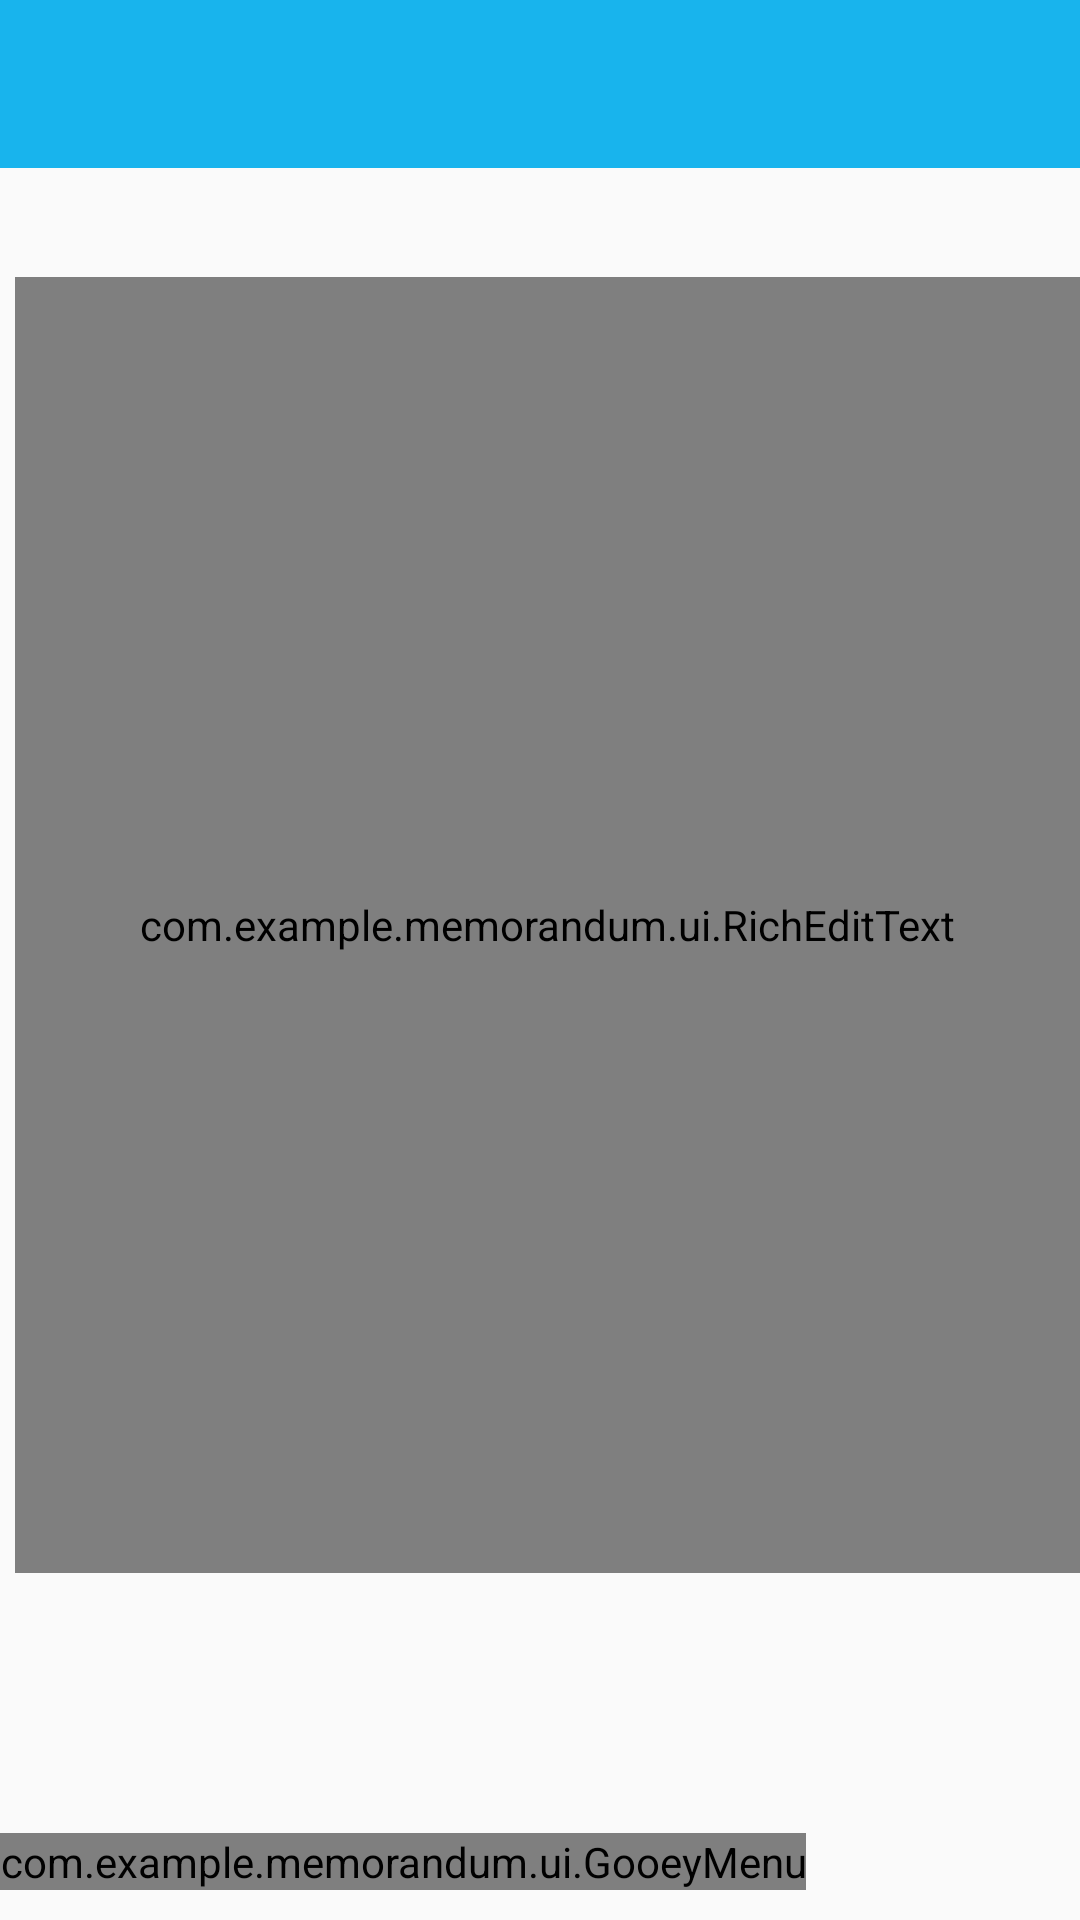

Android layout source for this screen:
<!-- AndroidManifest.xml: application theme AppTheme -->
<!-- res/layout/activity_memorandum.xml -->
<LinearLayout xmlns:android="http://schemas.android.com/apk/res/android"
    xmlns:app="http://schemas.android.com/apk/res-auto"
    xmlns:tools="http://schemas.android.com/tools"
    android:layout_width="match_parent"
    android:layout_height="match_parent"
    android:orientation="vertical">

    <android.support.v7.widget.Toolbar
        android:id="@+id/toolbar"
        android:layout_width="match_parent"
        android:layout_height="?attr/actionBarSize"
        android:background="@color/colorPrimary"
        android:theme="@style/ThemeOverlay.AppCompat.Dark.ActionBar"
        app:popupTheme="@style/ThemeOverlay.AppCompat.Light" />
    
        
        
    <TextView
        android:layout_width="match_parent"
        android:layout_height="0dp"
        android:layout_weight="1"
        android:layout_marginTop="10dp"
        android:layout_marginLeft="5dp"
        android:id="@+id/exact_time" />
    <com.example.memorandum.ui.RichEditText
        android:id="@+id/input"
        android:layout_marginLeft="5dp"
        android:layout_marginTop="5dp"
        android:layout_width="match_parent"
        android:layout_height="0dp"
        android:layout_weight="20"
        android:gravity="top"
        android:background="@null"
        android:paddingTop="0dp"/>

    <RelativeLayout android:id="@+id/checkboxlayout"
        android:layout_width="fill_parent"
        android:layout_height="wrap_content"
        android:layout_weight="4">

    </RelativeLayout>

    <com.example.memorandum.ui.GooeyMenu
        android:id="@+id/gooey_menu"
        android:layout_width="wrap_content"
        android:layout_height="wrap_content"
        android:layout_marginBottom="10dp"
        app:fab_radius="@dimen/big_circle_radius"
        app:gap_between_menu_fab="@dimen/min_gap"
        app:menu_radius="@dimen/small_circle_radius"
        app:no_of_menu="5"
        app:menu_drawable="@array/drawable_array"
        tools:ignore="MissingPrefix" />

</LinearLayout>
<!-- resources referenced by this layout -->
<resources>
  <array name="drawable_array">
  
          <item>@drawable/item_selector_star</item>
          <item>@drawable/item_selector_pending</item>
          <item>@drawable/item_selector_reminder</item>
          <item>@drawable/item_selector_camera</item>
          <item>@drawable/item_selector_picture</item>
      </array>
  <color name="colorPrimary">#18b4Ed</color>
  <dimen name="big_circle_radius">30dp</dimen>
  <dimen name="min_gap">80dp</dimen>
  <dimen name="small_circle_radius">20dp</dimen>
  <style name="AppTheme" parent="Theme.AppCompat.Light.NoActionBar">
          
          <item name="colorPrimary">@color/colorPrimary</item>
          <item name="colorPrimaryDark">@color/colorPrimaryDark</item>
          <item name="colorAccent">@color/colorPrimary</item>
  
      </style>
  <!-- drawable item_selector_star (drawable) -->
  <?xml version="1.0" encoding="utf-8"?>
  <selector xmlns:android="http://schemas.android.com/apk/res/android">
  
      <item android:drawable="@drawable/star" android:state_pressed="true" />
      
      <item android:drawable="@drawable/star_hollow" />
      
  
  </selector>
  <!-- drawable item_selector_pending (drawable) -->
  <?xml version="1.0" encoding="utf-8"?>
  <selector xmlns:android="http://schemas.android.com/apk/res/android">
  
      <item android:drawable="@drawable/pending" android:state_pressed="true" />
      
      <item android:drawable="@drawable/pending_plain" />
      
  
  </selector>
  <!-- drawable item_selector_reminder (drawable) -->
  <?xml version="1.0" encoding="utf-8"?>
  <selector xmlns:android="http://schemas.android.com/apk/res/android">
  
      <item android:drawable="@drawable/reminder" android:state_pressed="true" />
      
      <item android:drawable="@drawable/reminder_plain" />
      
  
  </selector>
  <!-- drawable item_selector_camera (drawable) -->
  <?xml version="1.0" encoding="utf-8"?>
  <selector xmlns:android="http://schemas.android.com/apk/res/android">
  
      <item android:drawable="@drawable/camera" android:state_pressed="true" />
      
      <item android:drawable="@drawable/camera_plain" />
      
  
  </selector>
  <!-- drawable item_selector_picture (drawable) -->
  <?xml version="1.0" encoding="utf-8"?>
  <selector xmlns:android="http://schemas.android.com/apk/res/android">
  
      <item android:drawable="@drawable/picture" android:state_pressed="true" />
      
      <item android:drawable="@drawable/picture_plain" />
      
  
  </selector>
  <color name="colorPrimaryDark">#18b4Ed</color>
  <!-- drawable star_hollow (drawable) -->
  <vector xmlns:android="http://schemas.android.com/apk/res/android"
          android:width="24dp"
          android:height="24dp"
          android:viewportHeight="24.0">
      <path
          android:fillColor="#FFFFFF"
          android:pathData="M22,9.24l-7.19,-0.62L12,2 9.19,8.63 2,9.24l5.46,4.73L5.82,21 12,17.27 18.18,21l-1.63,-7.03L22,9.24zM12,15.4l-3.76,2.27 1,-4.28 -3.32,-2.88 4.38,-0.38L12,6.1l1.71,4.04 4.38,0.38 -3.32,2.88 1,4.28L12,15.4z"/>
  </vector>
  <!-- drawable pending: png bitmap (drawable-xxhdpi, 6636 bytes) -->
  <!-- drawable pending_plain: png bitmap (drawable-hdpi, 7079 bytes) -->
  <!-- drawable reminder: png bitmap (drawable-xxhdpi, 4009 bytes) -->
  <!-- drawable reminder_plain: png bitmap (drawable-hdpi, 4235 bytes) -->
  <!-- drawable camera: png bitmap (drawable-hdpi, 5324 bytes) -->
  <!-- drawable camera_plain: png bitmap (drawable-hdpi, 5709 bytes) -->
  <!-- drawable picture_plain: png bitmap (drawable-hdpi, 3900 bytes) -->
</resources>
